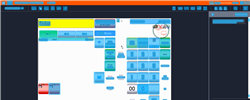
Task: Trigger Based Attended Automation
Workflow: NAMOS_PH_BuyDrystock_ArticleNumber

Step 1: Computer Vision in window 'Web Rep Console*' (msedge.exe)

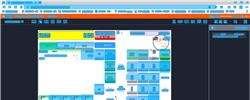
Step 2: CV refresh

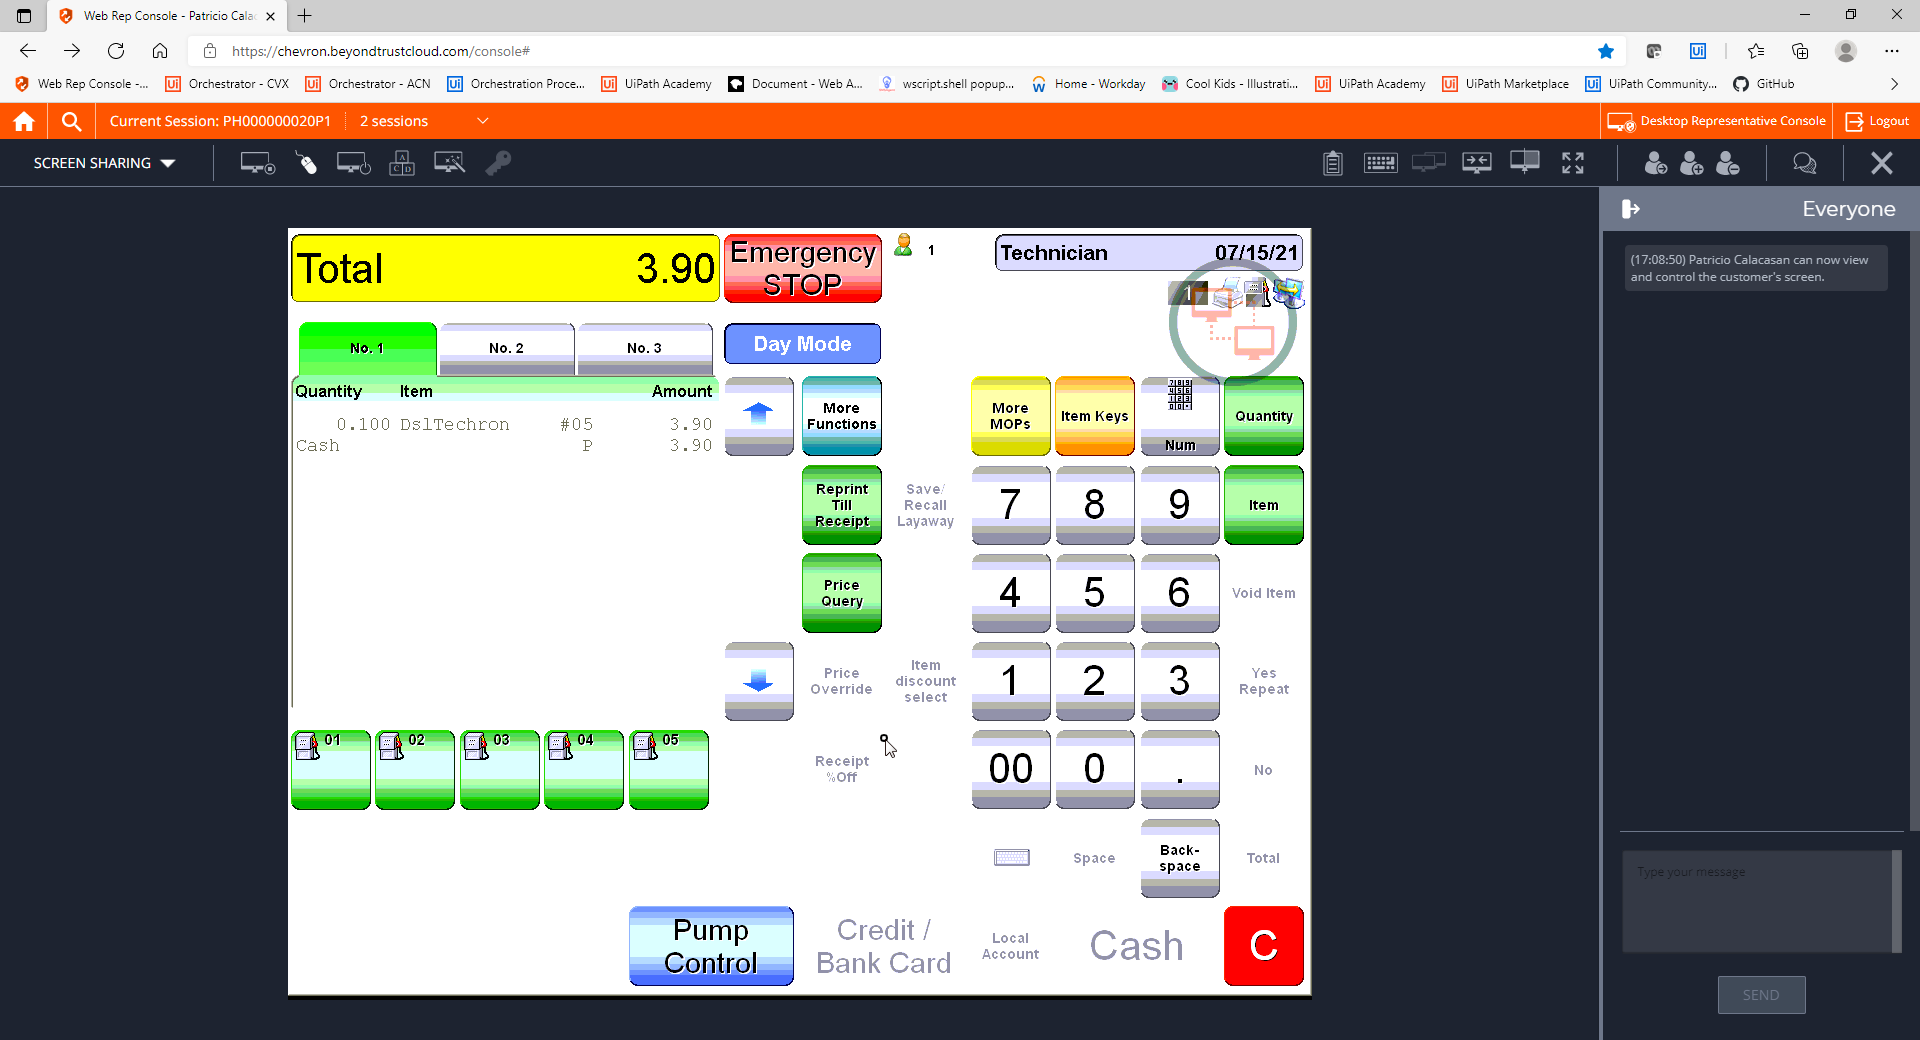
Step 3: CVCache

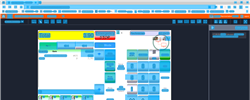
Step 4: CV refresh

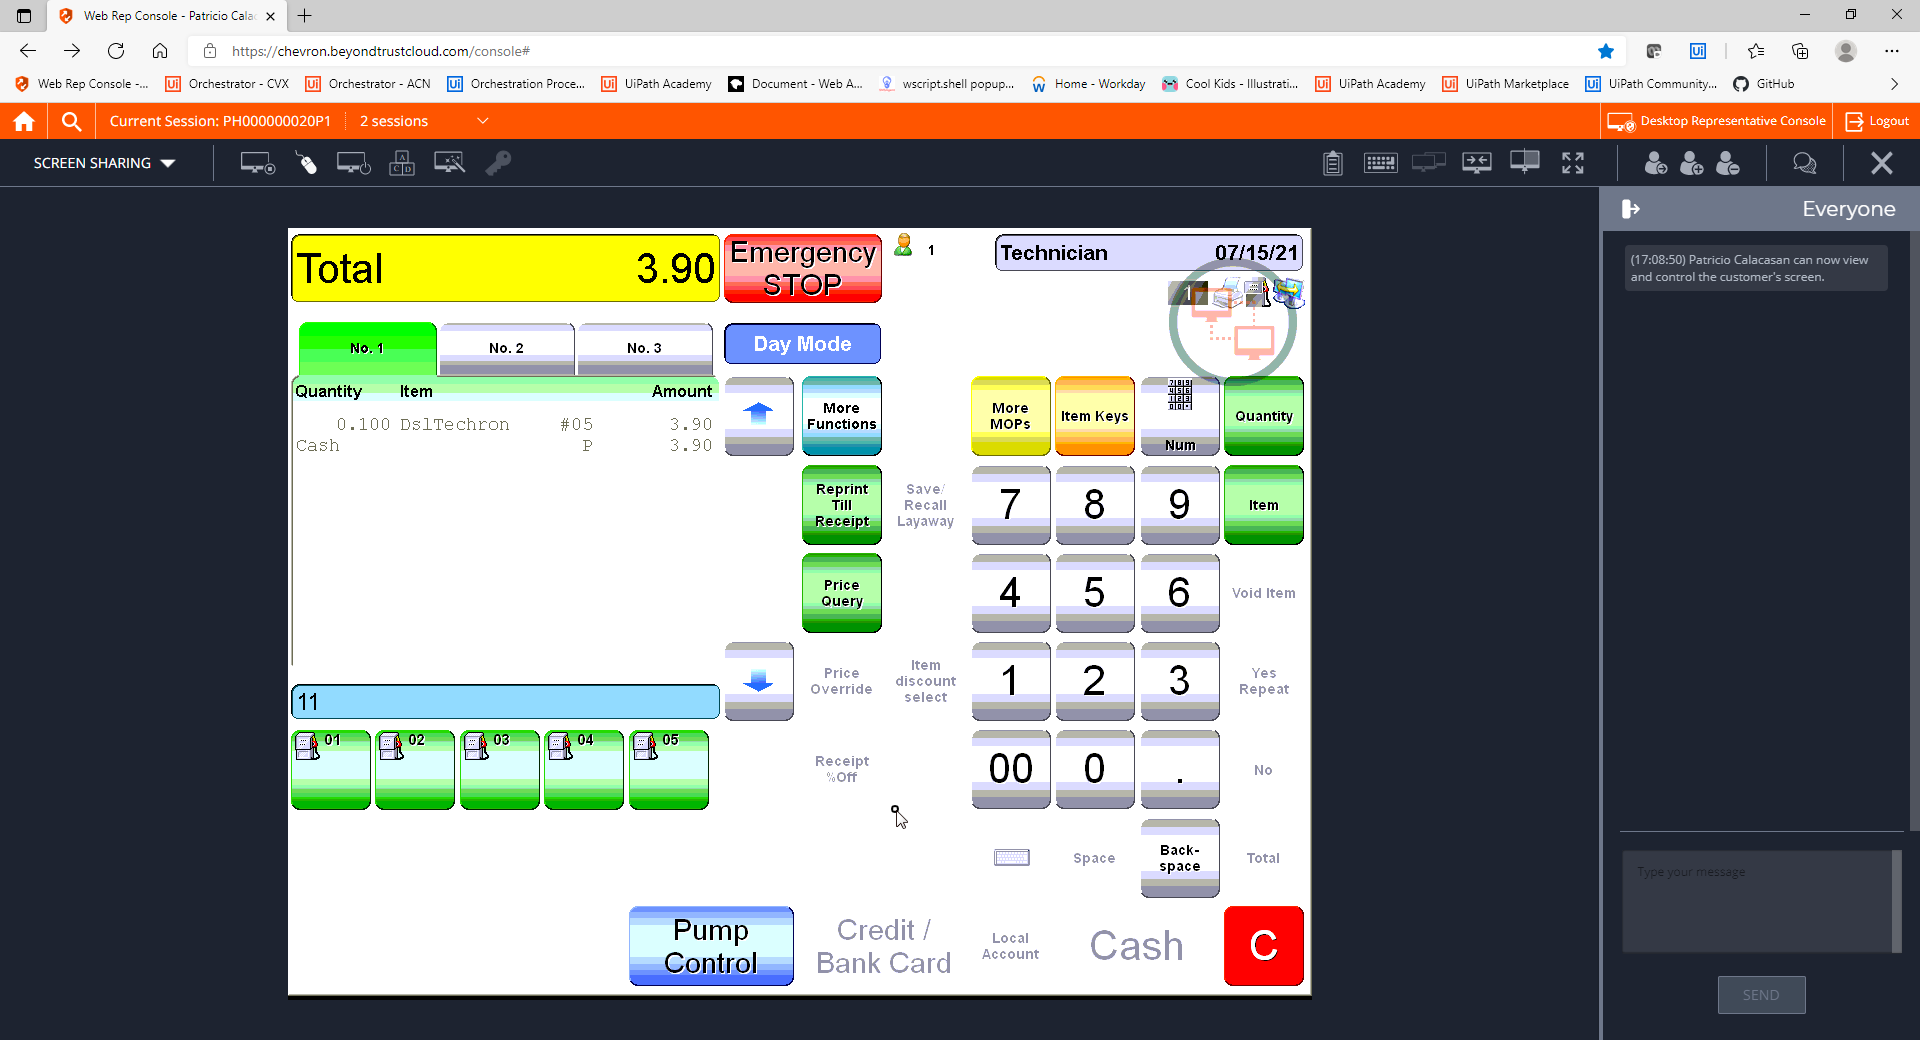
Step 5: CVCache

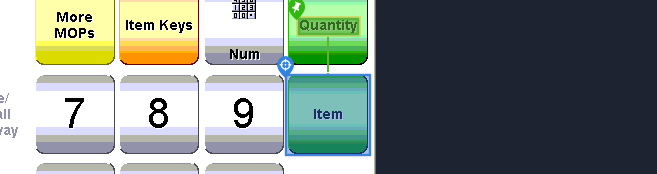
Step 6 [try]: CV Click - Button

Step 7: CvDescriptor (same screen as step 6)

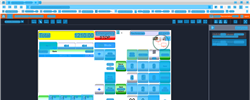
Step 8: CV refresh

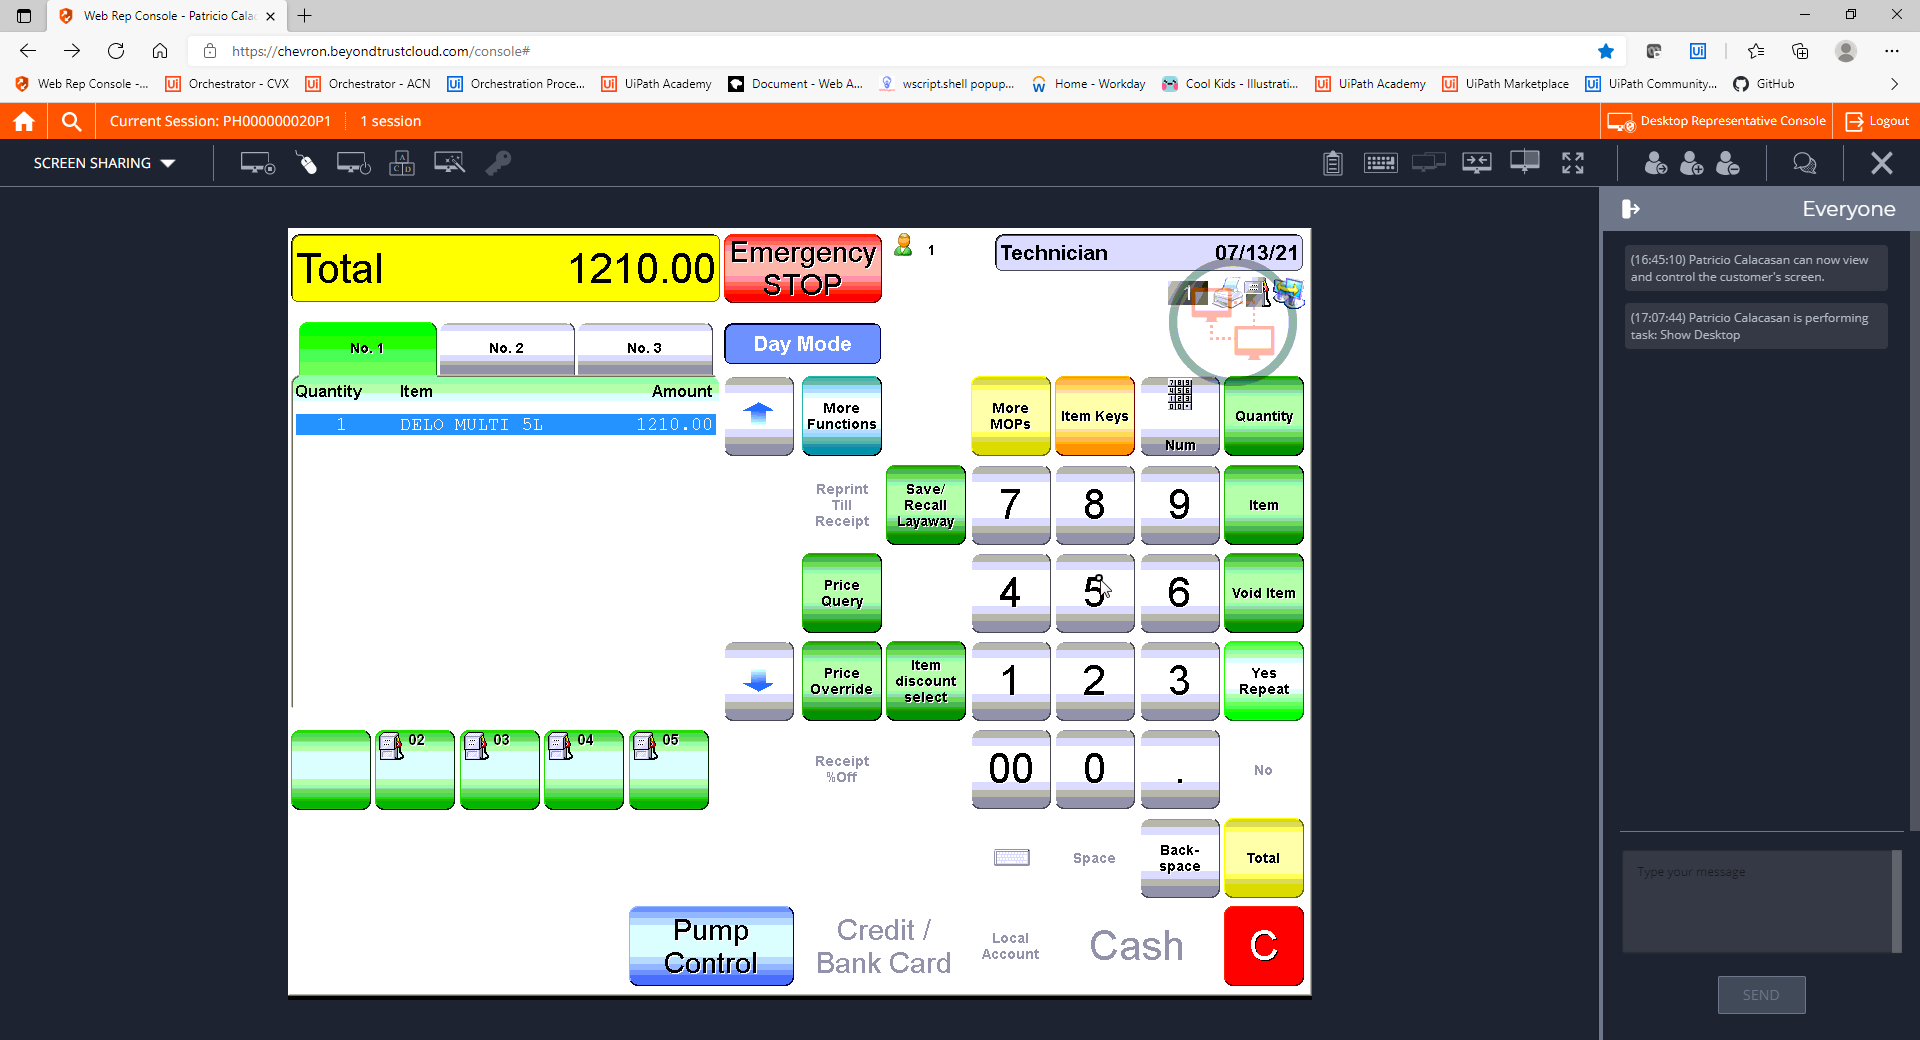
Step 9: CVCache

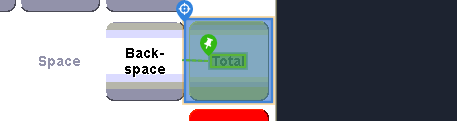
Step 10 [try]: CV Click - Button

Step 11: CvDescriptor (same screen as step 10)

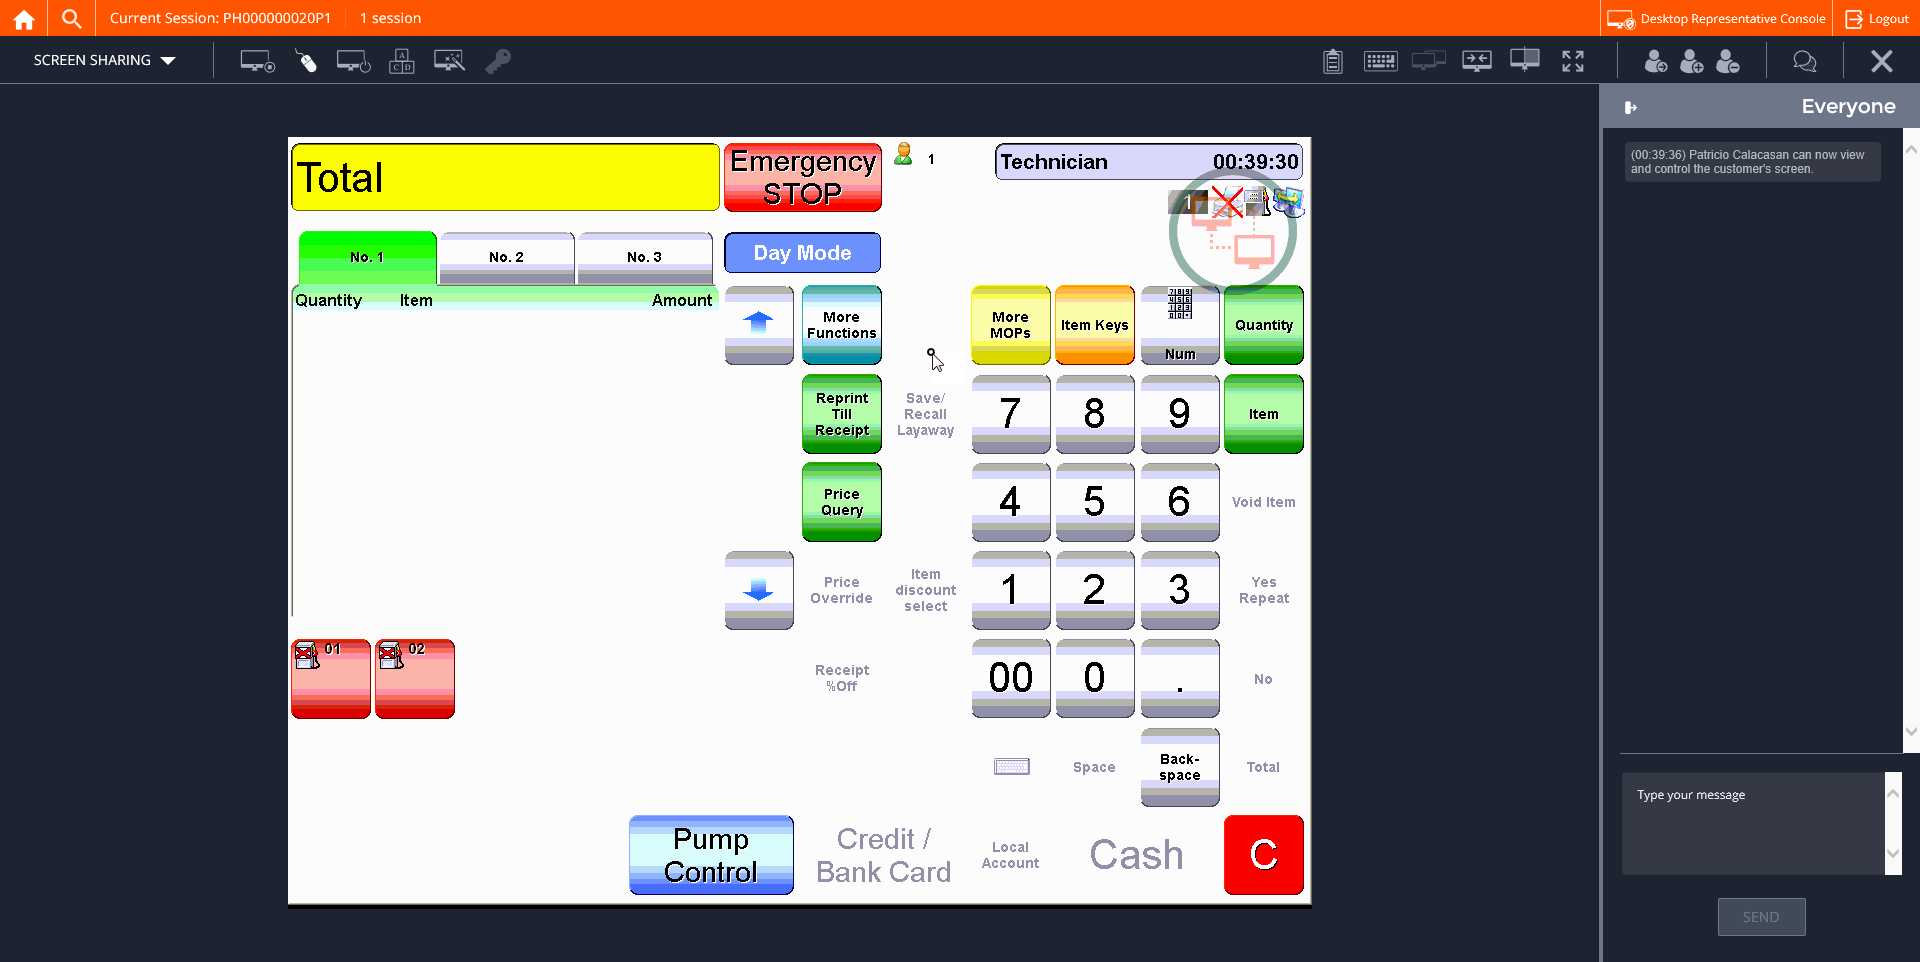
Step 12: CVCache